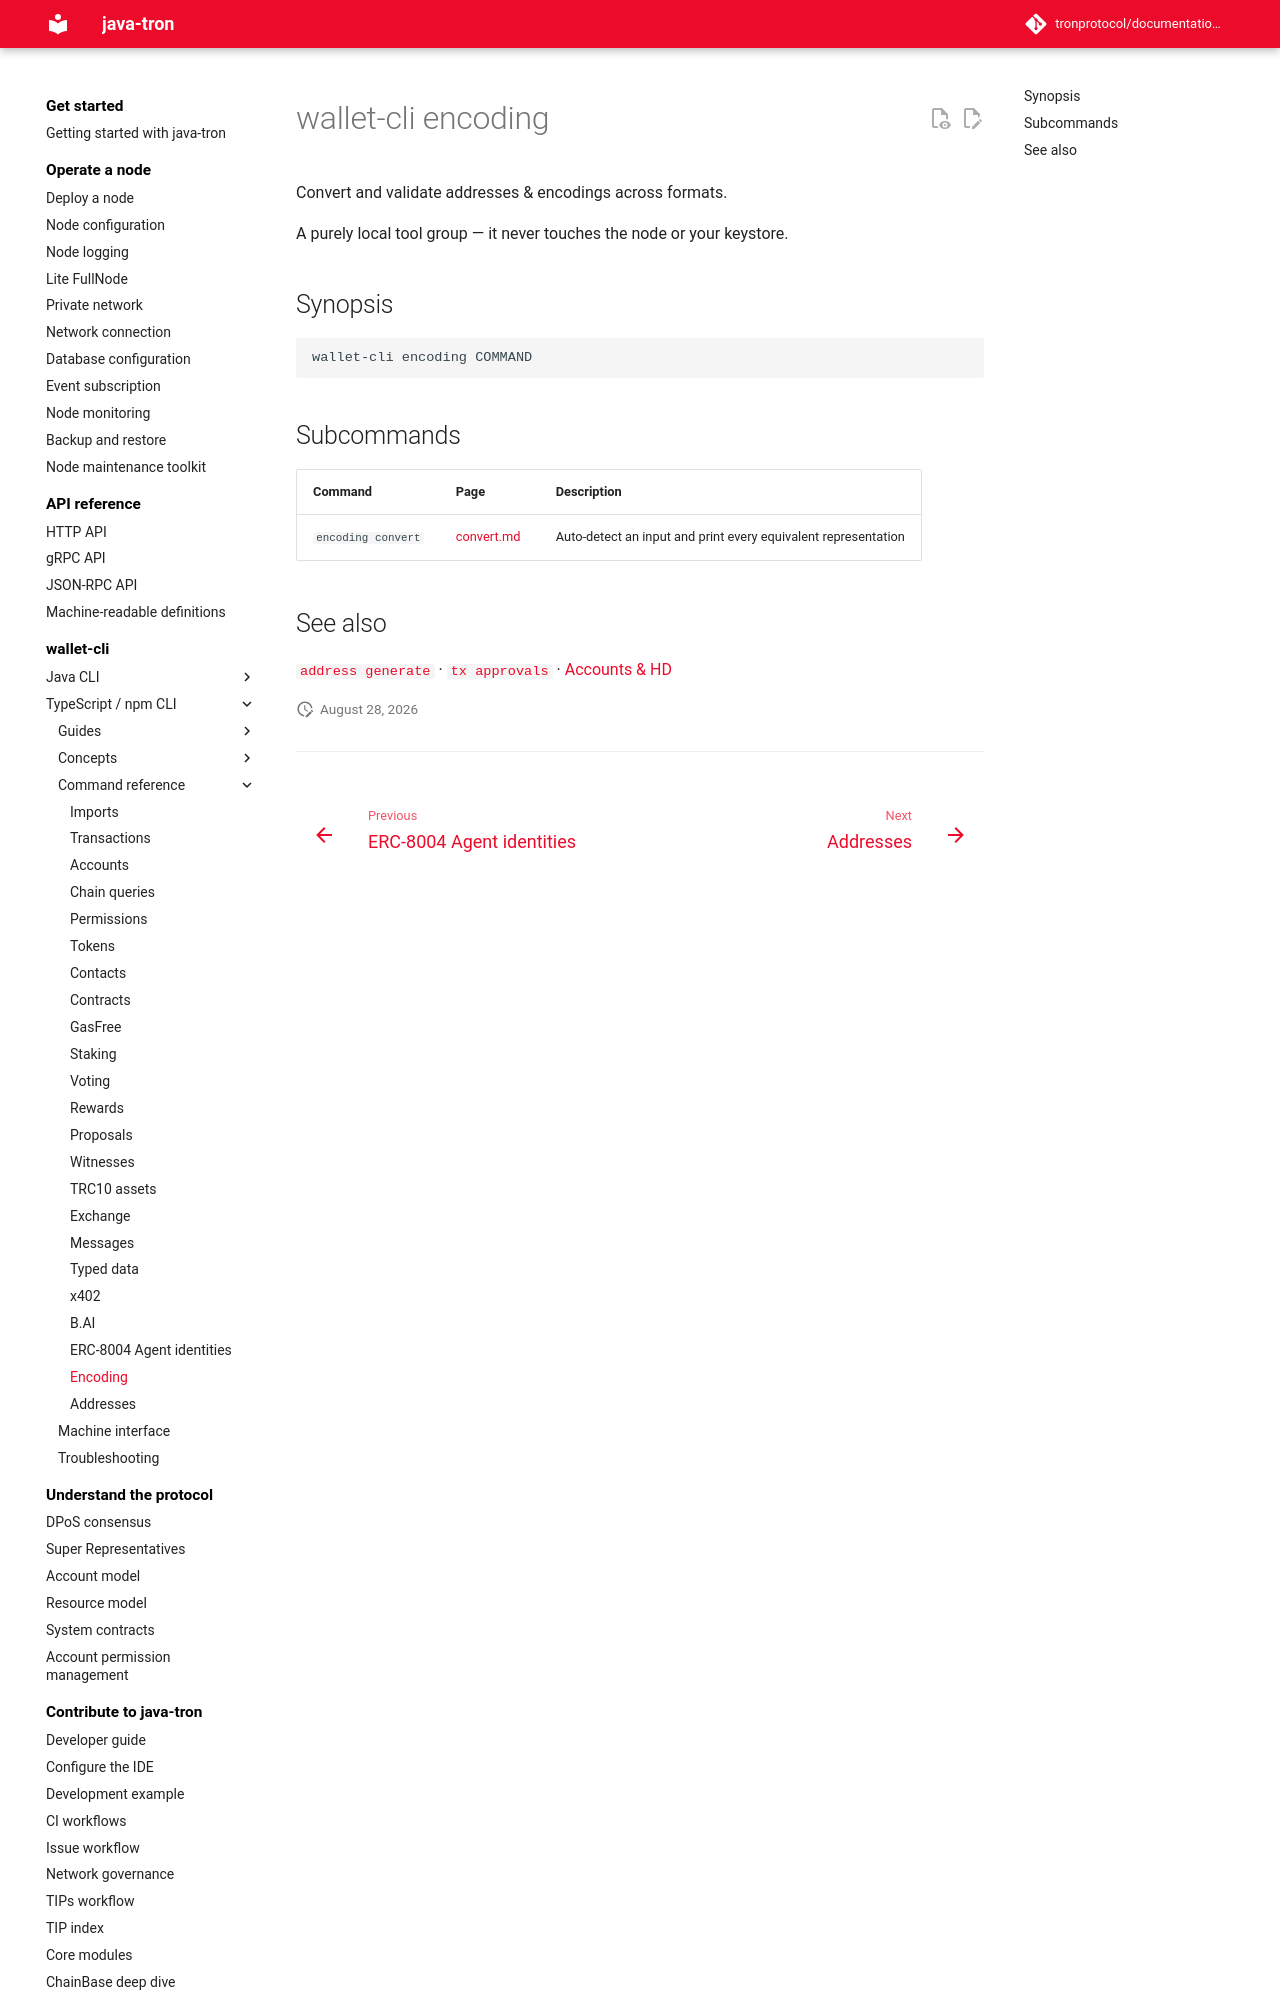

repository: tronprotocol/documentation-en · page: clients/wallet-cli/typescript/commands/encoding/index.html · generator: mkdocs

# wallet-cli encoding

Convert and validate addresses & encodings across formats.

A purely local tool group — it never touches the node or your keystore.

## Synopsis

```
wallet-cli encoding COMMAND
```

## Subcommands

| Command | Page | Description |
|---|---|---|
| `encoding convert` | [convert.md](convert.md) | Auto-detect an input and print every equivalent representation |
